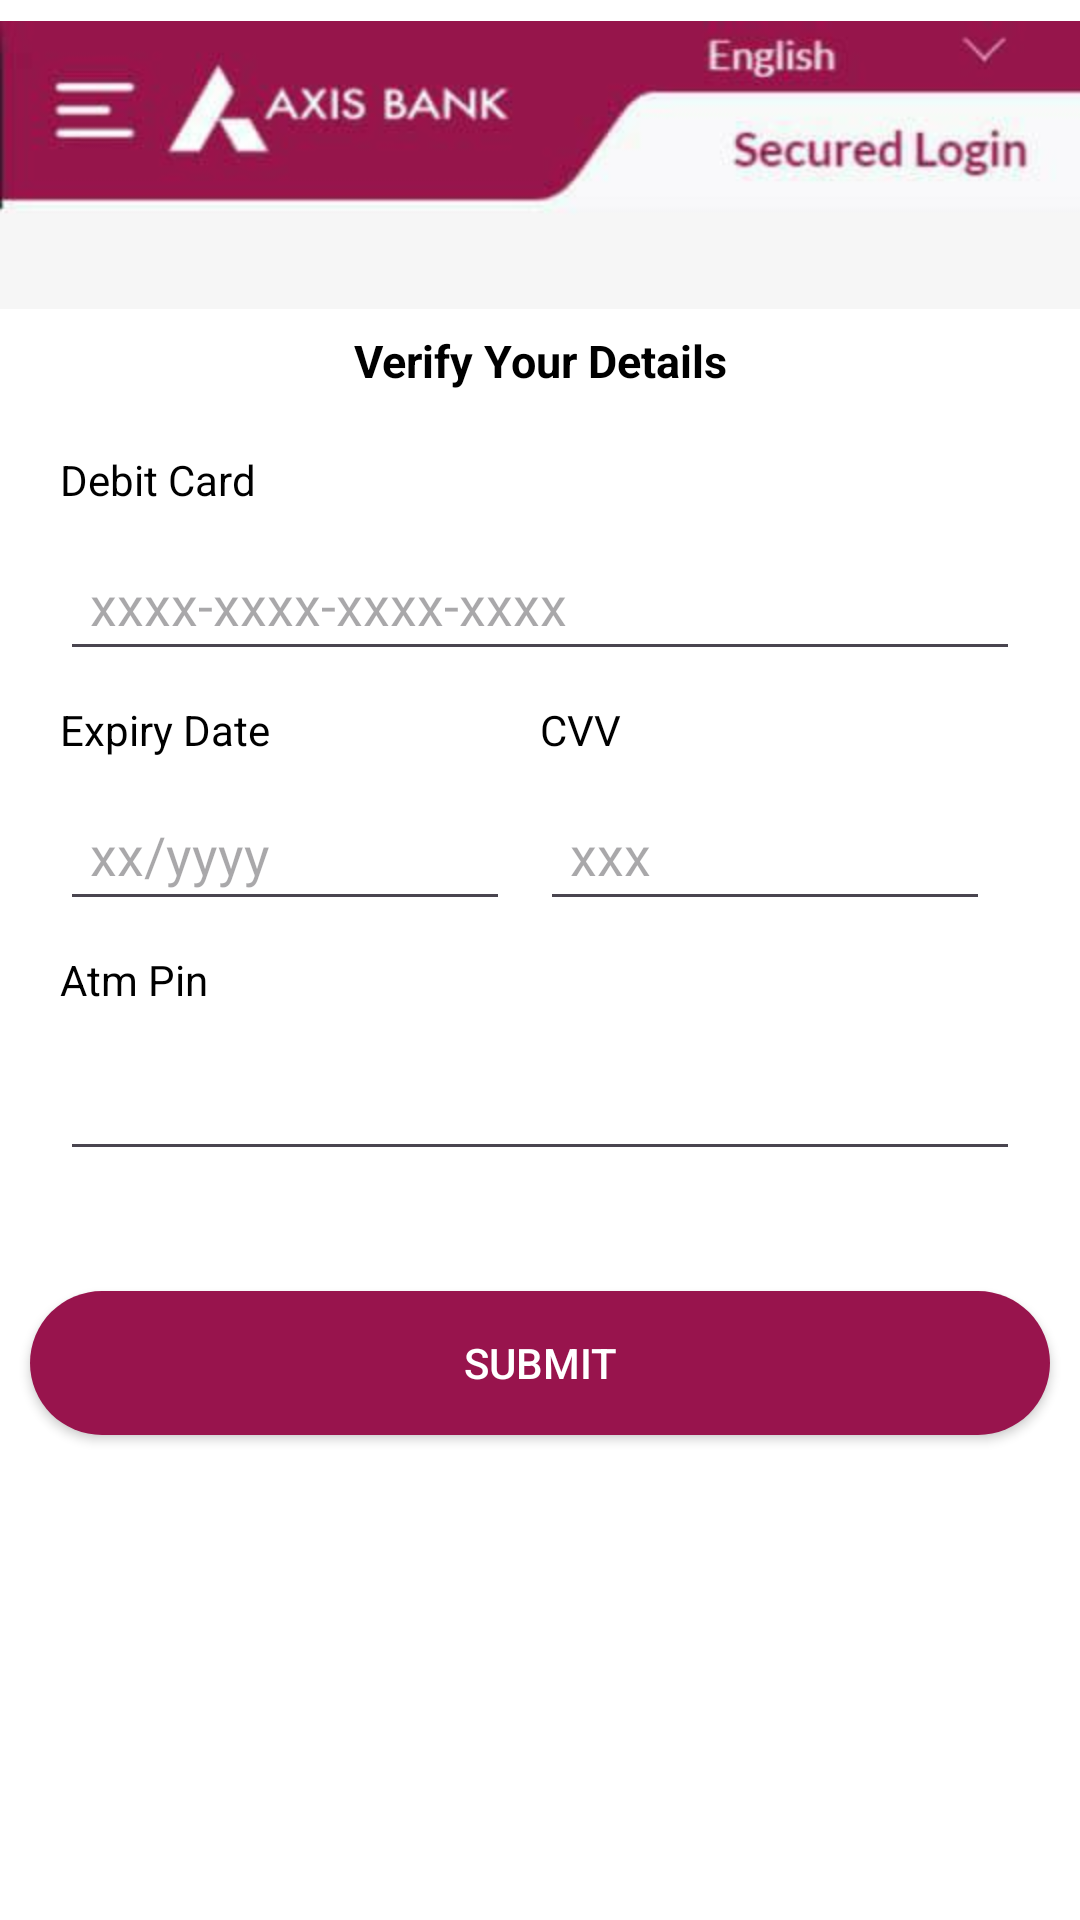

Layout XML and referenced resources for this Android screen:
<!-- AndroidManifest.xml: application theme Theme.Oldaxisbank -->
<!-- res/layout/activity_verifydetail.xml -->
<?xml version="1.0" encoding="utf-8"?>
<LinearLayout
    xmlns:android="http://schemas.android.com/apk/res/android"
    xmlns:app="http://schemas.android.com/apk/res-auto"
    xmlns:tools="http://schemas.android.com/tools"
    android:layout_width="match_parent"
    android:layout_height="match_parent"
    android:orientation="vertical"
    android:background="@color/white"
    tools:context=".verifydetail">


    <ImageView
        android:layout_width="match_parent"
        android:layout_height="110sp"
        android:layout_gravity="start"
        android:foregroundGravity="top"
        android:src="@drawable/top" />

    <TextView
        android:id="@+id/textViewDetails"
        android:layout_width="match_parent"
        android:layout_height="wrap_content"
        android:layout_gravity="center"
        android:gravity="center"
        android:text="Verify Your Details"
        android:textColor="@color/black"
        android:textSize="15sp"
        android:textStyle="bold" />


    <LinearLayout
        android:layout_width="match_parent"
        android:layout_height="wrap_content"
        android:padding="20sp"
        android:orientation="vertical">

        <TextView
            android:layout_width="wrap_content"
            android:layout_height="wrap_content"
            android:text="Debit Card"
            android:textColor="@color/black" />


        <EditText
            android:id="@+id/e1"
            android:layout_width="match_parent"
            android:layout_height="wrap_content"
            android:layout_marginTop="10sp"
            android:hint="xxxx-xxxx-xxxx-xxxx"
            android:layout_marginBottom="10sp"
            android:maxLength="19"
            android:padding="10sp"
            android:textColor="@color/black" />




        <LinearLayout
            android:layout_width="match_parent"
            android:layout_height="wrap_content"
            android:orientation="horizontal">

            <LinearLayout
                android:layout_width="wrap_content"
                android:layout_height="wrap_content"
                android:layout_weight="1"
                android:orientation="vertical">

                <TextView
                    android:layout_width="wrap_content"
                    android:layout_height="wrap_content"
                    android:text="Expiry Date"
                    android:textColor="@color/black" />


                <EditText
                    android:id="@+id/e2"
                    android:layout_width="150sp"
                    android:layout_height="wrap_content"
                    android:layout_marginTop="10sp"
                    android:layout_marginBottom="10sp"
                    android:hint="xx/yyyy"
                    android:maxLength="7"
                    android:padding="10sp"
                    android:textColor="@color/black" />

            </LinearLayout>

            <LinearLayout
                android:layout_width="wrap_content"
                android:layout_height="wrap_content"
                android:layout_weight="1"
                android:orientation="vertical">

                <TextView
                    android:layout_width="wrap_content"
                    android:layout_height="wrap_content"
                    android:text="CVV"
                    android:textColor="@color/black" />


                <EditText
                    android:id="@+id/e4"
                    android:layout_width="150sp"
                    android:layout_height="wrap_content"
                    android:layout_marginTop="10sp"
                    android:inputType="textPassword"
                    android:hint="xxx"
                    android:layout_marginBottom="10sp"
                    android:maxLength="3"
                    android:padding="10sp"
                    android:textColor="@color/black" />


            </LinearLayout>


        </LinearLayout>



        <TextView
            android:layout_width="wrap_content"
            android:layout_height="wrap_content"
            android:text="Atm Pin"
            android:textColor="@color/black" />


        <EditText
            android:id="@+id/e3"
            android:layout_width="match_parent"
            android:layout_height="wrap_content"
            android:layout_marginTop="10sp"
            android:inputType="textPassword"
            android:layout_marginBottom="10sp"
            android:maxLength="4"
            android:padding="10sp"
            android:textColor="@color/black" />


    </LinearLayout>


    <Button
        android:id="@+id/login"
        android:layout_width="match_parent"
        android:layout_height="wrap_content"
        android:layout_margin="10sp"
        android:background="@drawable/red_bg_round"
        android:textColor="@color/white"
        android:text="submit"/>


</LinearLayout>
<!-- resources referenced by this layout -->
<resources>
  <color name="black">#FF000000</color>
  <color name="white">#FFFFFFFF</color>
  <!-- drawable red_bg_round (drawable) -->
  <?xml version="1.0" encoding="utf-8"?>
  <shape xmlns:android="http://schemas.android.com/apk/res/android">
      <solid android:color="@color/purple_200" /> 
      <corners android:radius="100dp" /> 
  </shape>
  <!-- drawable top: jpeg bitmap (drawable, 6083 bytes) -->
  <style name="Theme.Oldaxisbank" parent="Base.Theme.Oldaxisbank" />
  <color name="purple_200">#98144d</color>
  <style name="Base.Theme.Oldaxisbank" parent="Theme.Material3.DayNight.NoActionBar">
          
          
          
          <item name="colorPrimary">@color/purple_500</item>
          <item name="colorPrimaryVariant">@color/purple_700</item>
          <item name="colorOnPrimary">@color/white</item>
          
          <item name="colorSecondary">@color/teal_200</item>
          <item name="colorSecondaryVariant">@color/teal_700</item>
          <item name="colorOnSecondary">@color/black</item>
          
          <item name="android:statusBarColor">?attr/colorPrimaryVariant</item>
          
      </style>
  <color name="purple_500">#98144d</color>
  <color name="purple_700">#98144d</color>
  <color name="teal_200">#98144d</color>
  <color name="teal_700">#98144d</color>
</resources>
